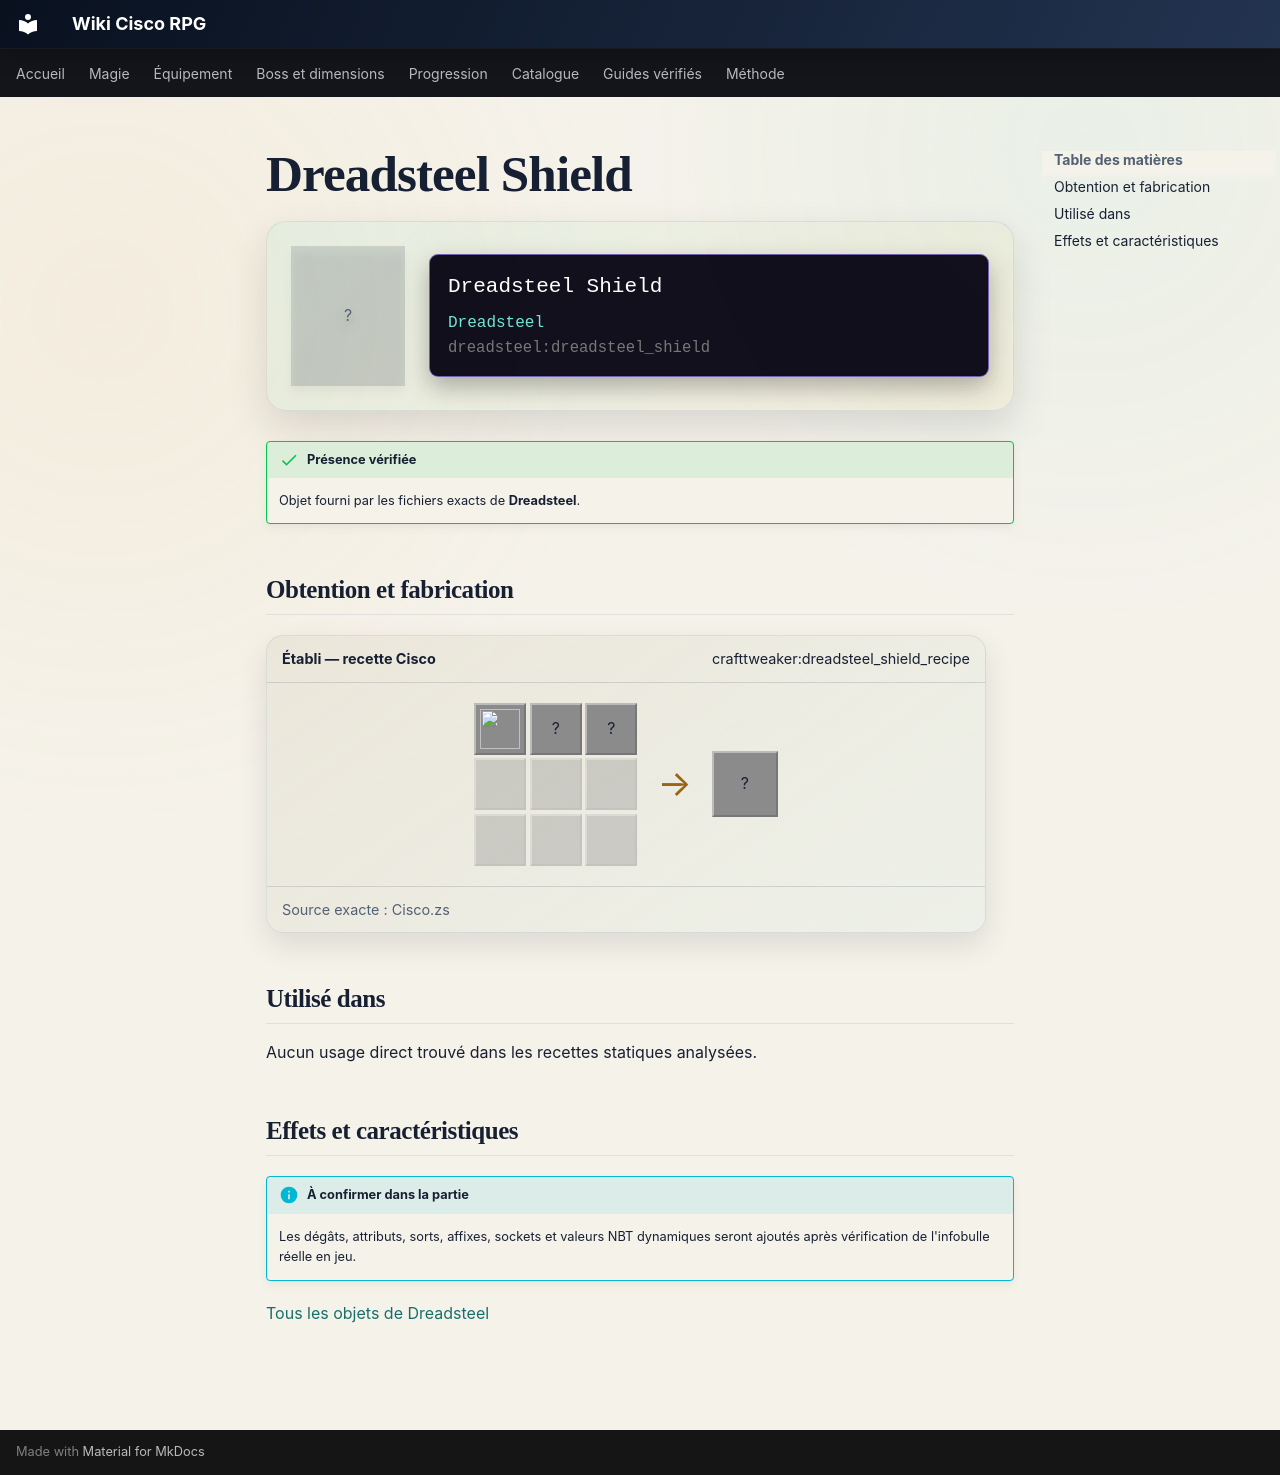

repository: Kloups-Dev/wiki-cisco-rpg · page: catalogue/objets/dreadsteel/dreadsteel_shield/index.html · generator: mkdocs

# Dreadsteel Shield

<div class="mc-item-showcase">
<div class="mc-item-icon mc-item-icon--missing">?</div>
<div class="mc-tooltip-card">
<div class="mc-tooltip-card__name">Dreadsteel Shield</div>
<div class="mc-tooltip-card__mod">Dreadsteel</div>
<div class="mc-tooltip-card__id">dreadsteel:dreadsteel_shield</div>
</div>
</div>

!!! success "Présence vérifiée"
    Objet fourni par les fichiers exacts de **Dreadsteel**.

## Obtention et fabrication

<div class="jei-recipe"><div class="jei-recipe__head"><strong>Établi — recette Cisco</strong><span>crafttweaker:dreadsteel_shield_recipe</span></div><div class="jei-recipe__body"><div class="jei-grid"><a class="jei-slot" href="../../../../catalogue/objets/dreadsteel/dreadsteel_ingot/" title="Dreadsteel Ingot (dreadsteel:dreadsteel_ingot)"><img src="../../../../assets/generated/items/dreadsteel/dreadsteel_ingot.png" alt="" loading="lazy"></a><span class="jei-slot" title="Shield (minecraft:shield)">?</span><span class="jei-slot" title="Nether Star (minecraft:nether_star)">?</span><span class="jei-slot jei-slot--empty"></span><span class="jei-slot jei-slot--empty"></span><span class="jei-slot jei-slot--empty"></span><span class="jei-slot jei-slot--empty"></span><span class="jei-slot jei-slot--empty"></span><span class="jei-slot jei-slot--empty"></span></div><span class="jei-arrow">→</span><span class="jei-slot jei-slot--result">?</span></div><div class="jei-recipe__source">Source exacte : Cisco.zs</div></div>

## Utilisé dans

Aucun usage direct trouvé dans les recettes statiques analysées.

## Effets et caractéristiques

!!! info "À confirmer dans la partie"
    Les dégâts, attributs, sorts, affixes, sockets et valeurs NBT dynamiques seront ajoutés après vérification de l'infobulle réelle en jeu.

[Tous les objets de Dreadsteel](../../../contenu/dreadsteel.md)
